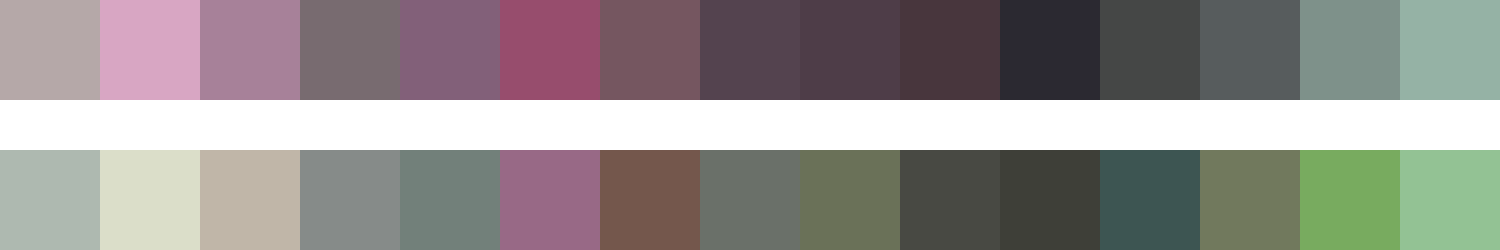

Data behind this chart, as committed beside it:
#b5a8a8	#d8a6c3	#a78199	#786b70	#826079	#974d6d	#755660	#54434f	#4e3d48	#48363d	#2b2931	#454746	#575c5d	#7e918a	#95b2a5
#aeb9b0	#dbdec9	#c0b6a8	#868b89	#72807a	#986986	#74574c	#6a7069	#6a7158	#484943	#3e3f38	#3d5552	#71795d	#78ab5f	#93c294
